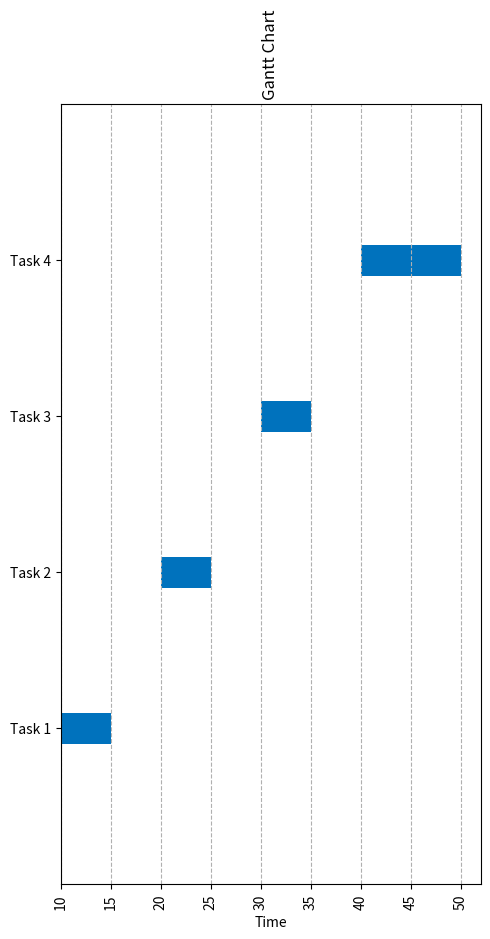

The script that saved this image:
import pandas as pd
import matplotlib.pyplot as plt

# Sample data in a DataFrame
data = pd.DataFrame({
    'Task': ['Task 1', 'Task 2', 'Task 3', 'Task 4'],
    'Start': [10, 20, 30, 40],
    'End': [15, 25, 35, 50]
})

# Create a figure and axis
fig, ax = plt.subplots(figsize=(6, 10))

# Set the color for the bars
bar_color = (0, 0.447, 0.741)

# Plot the bars with rounded edges
for i, row in data.iterrows():
    task, start, end = row['Task'], row['Start'], row['End']
    bar = ax.barh(i, end - start, left=start, color=bar_color, height=0.2, capstyle='round', joinstyle='round')

# Set the y-axis limits
ax.set_ylim(-1, len(data))

# Add labels and title
ax.set_xlabel("Time")
ax.set_yticks(range(len(data)))
ax.set_yticklabels(data['Task'])
ax.set_title("Gantt Chart", rotation=90)

# Add grid lines
ax.grid(axis='x', linestyle='--')

# Adjust the spacing between subplots
plt.subplots_adjust(left=0.2, bottom=0.1)

# Rotate the x-axis labels
plt.xticks(rotation=90)

# Display the chart
plt.show()